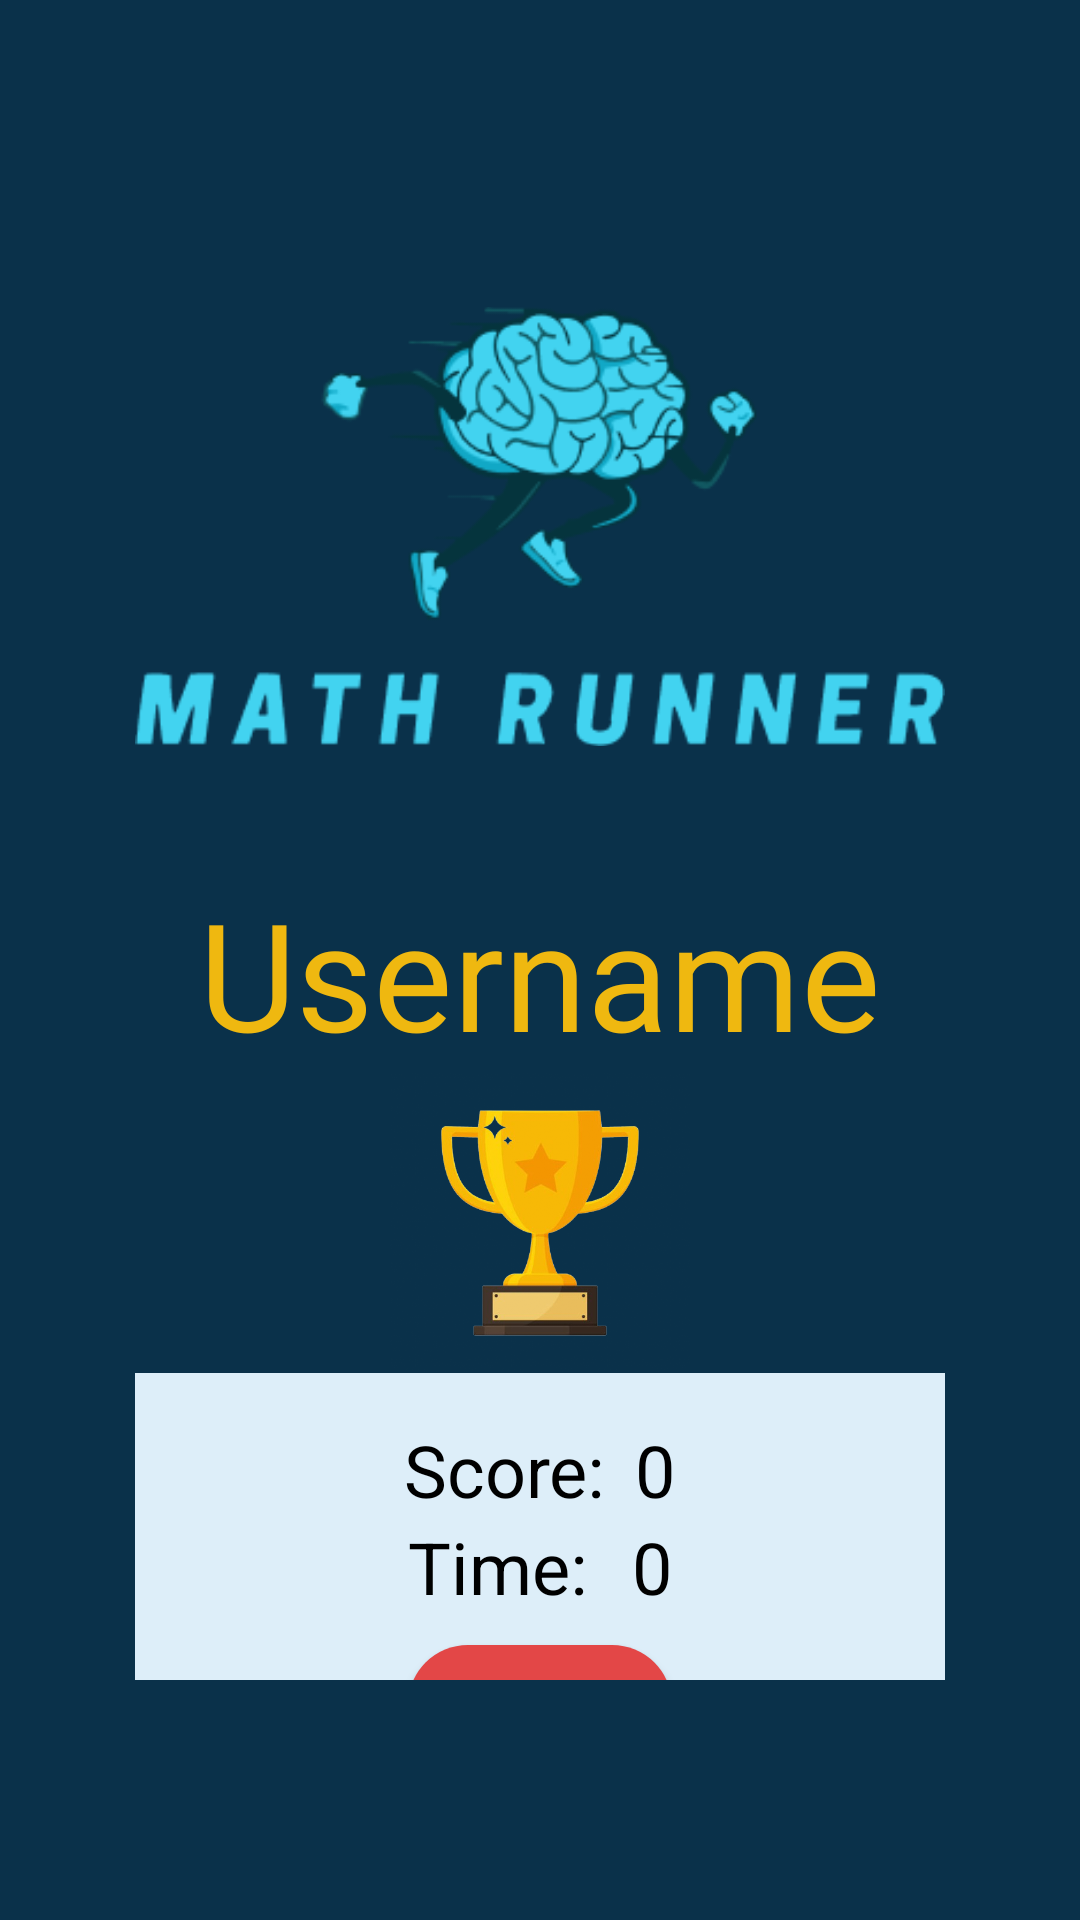

The Android layout XML behind this screen, and the referenced resources:
<!-- AndroidManifest.xml: application theme Theme.MathRunner -->
<!-- res/layout/result.xml -->
<FrameLayout
    xmlns:android="http://schemas.android.com/apk/res/android"
    xmlns:app="http://schemas.android.com/apk/res-auto"
    xmlns:tools="http://schemas.android.com/tools"
    android:layout_width="match_parent"
    android:layout_height="match_parent"
    android:padding="20dp"
    android:background="@color/Darker"
    tools:context=".MainActivity">
    <pl.droidsonroids.gif.GifImageView
        android:id="@+id/confettiImageView"
        android:layout_width="match_parent"
        android:layout_height="match_parent"
        android:visibility="invisible"/>

    <GridLayout
        android:layout_width="match_parent"
        android:layout_height="match_parent"
        android:layout_marginTop="60dp"
        android:layout_marginLeft="25dp"
        android:layout_marginRight="25dp"
        android:layout_marginBottom="60dp"
        android:columnCount="1"
        android:rowCount="1"
        android:alignmentMode="alignBounds"
        android:rowOrderPreserved="false">

        <ImageView
            android:id="@+id/logoImageView"
            android:layout_width="wrap_content"
            android:layout_height="wrap_content"
            android:src="@drawable/logo_lite"
            android:layout_gravity="center"
            android:layout_column="0" />

        <TextView
            android:id="@+id/usernameTextView"
            android:layout_width="wrap_content"
            android:layout_height="wrap_content"
            android:text="Username"
            android:fontFamily="@font/web_regular"
            android:textColor="#EFB810"
            android:textSize="50sp"
            android:layout_marginTop="20dp"
            android:layout_gravity="center_horizontal" />

        <ImageView
            android:id="@+id/trophyImageView"
            android:layout_width="100dp"
            android:layout_height="100dp"
            android:src="@drawable/trophy"
            android:layout_gravity="center"
            android:layout_column="0"
    />
        
        <GridLayout
            android:layout_width="match_parent"
            android:layout_height="wrap_content"
            android:columnCount="1"
            android:rowCount="3"
            android:background="#DDEEF9"
            android:padding="16dp"
            android:layout_gravity="center_horizontal">

            
            <LinearLayout
                android:layout_width="match_parent"
                android:layout_height="wrap_content"
                android:gravity="center_horizontal"
                android:orientation="horizontal"
                android:layout_gravity="center_horizontal">

                <TextView
                    android:id="@+id/scoreTitleTxt"
                    android:layout_width="wrap_content"
                    android:layout_height="wrap_content"
                    android:text="Score:"
                    android:layout_marginRight="10dp"
                    android:textColor="#000000"
                    android:textSize="24sp" />

                
                <TextView
                    android:id="@+id/scoreValueTxt"
                    android:layout_width="wrap_content"
                    android:layout_height="wrap_content"
                    android:text="0"
                    android:textColor="#000000"
                    android:textSize="24sp" />
            </LinearLayout>

            
            <LinearLayout
                android:layout_width="match_parent"
                android:gravity="center_horizontal"
                android:layout_height="wrap_content"
                android:orientation="horizontal"
                android:layout_gravity="center_horizontal">

                <TextView
                    android:id="@+id/timeTitleTxt"
                    android:layout_width="wrap_content"
                    android:layout_height="wrap_content"
                    android:layout_marginRight="15dp"
                    android:text="Time:"
                    android:textColor="#000000"
                    android:textSize="24sp" />

                
                <TextView
                    android:id="@+id/timeValueTxt"
                    android:layout_width="wrap_content"
                    android:layout_height="wrap_content"
                    android:text="0"
                    android:textColor="#000000"
                    android:textSize="24sp" />
            </LinearLayout>



            
            <android.widget.Button
                android:id="@+id/exitButton"
                android:background="@drawable/exit_style"
                android:layout_width="wrap_content"
                android:layout_height="48dp"
                android:textColor="@color/white"
                android:text="Exit"
                android:layout_marginTop="10dp"
                android:layout_gravity="center_horizontal|center_vertical" />
        </GridLayout>
    </GridLayout>

</FrameLayout>
<!-- resources referenced by this layout -->
<resources>
  <color name="Darker">#0A314A</color>
  <color name="white">#FFFFFFFF</color>
  <!-- drawable exit_style (drawable) -->
  <?xml version="1.0" encoding="utf-8"?>
  <shape xmlns:android="http://schemas.android.com/apk/res/android">
      <solid android:color="@color/redExitColor" />
      <corners android:radius="20dp" />
  </shape>
  <!-- drawable logo_lite: png bitmap (drawable, 22068 bytes) -->
  <!-- drawable trophy: png bitmap (drawable, 158995 bytes) -->
  <style name="Theme.MathRunner" parent="Base.Theme.MathRunner" />
  <color name="redExitColor">#E34747</color>
  <style name="Base.Theme.MathRunner" parent="Theme.Material3.DayNight.NoActionBar">
          
          
      </style>
</resources>
